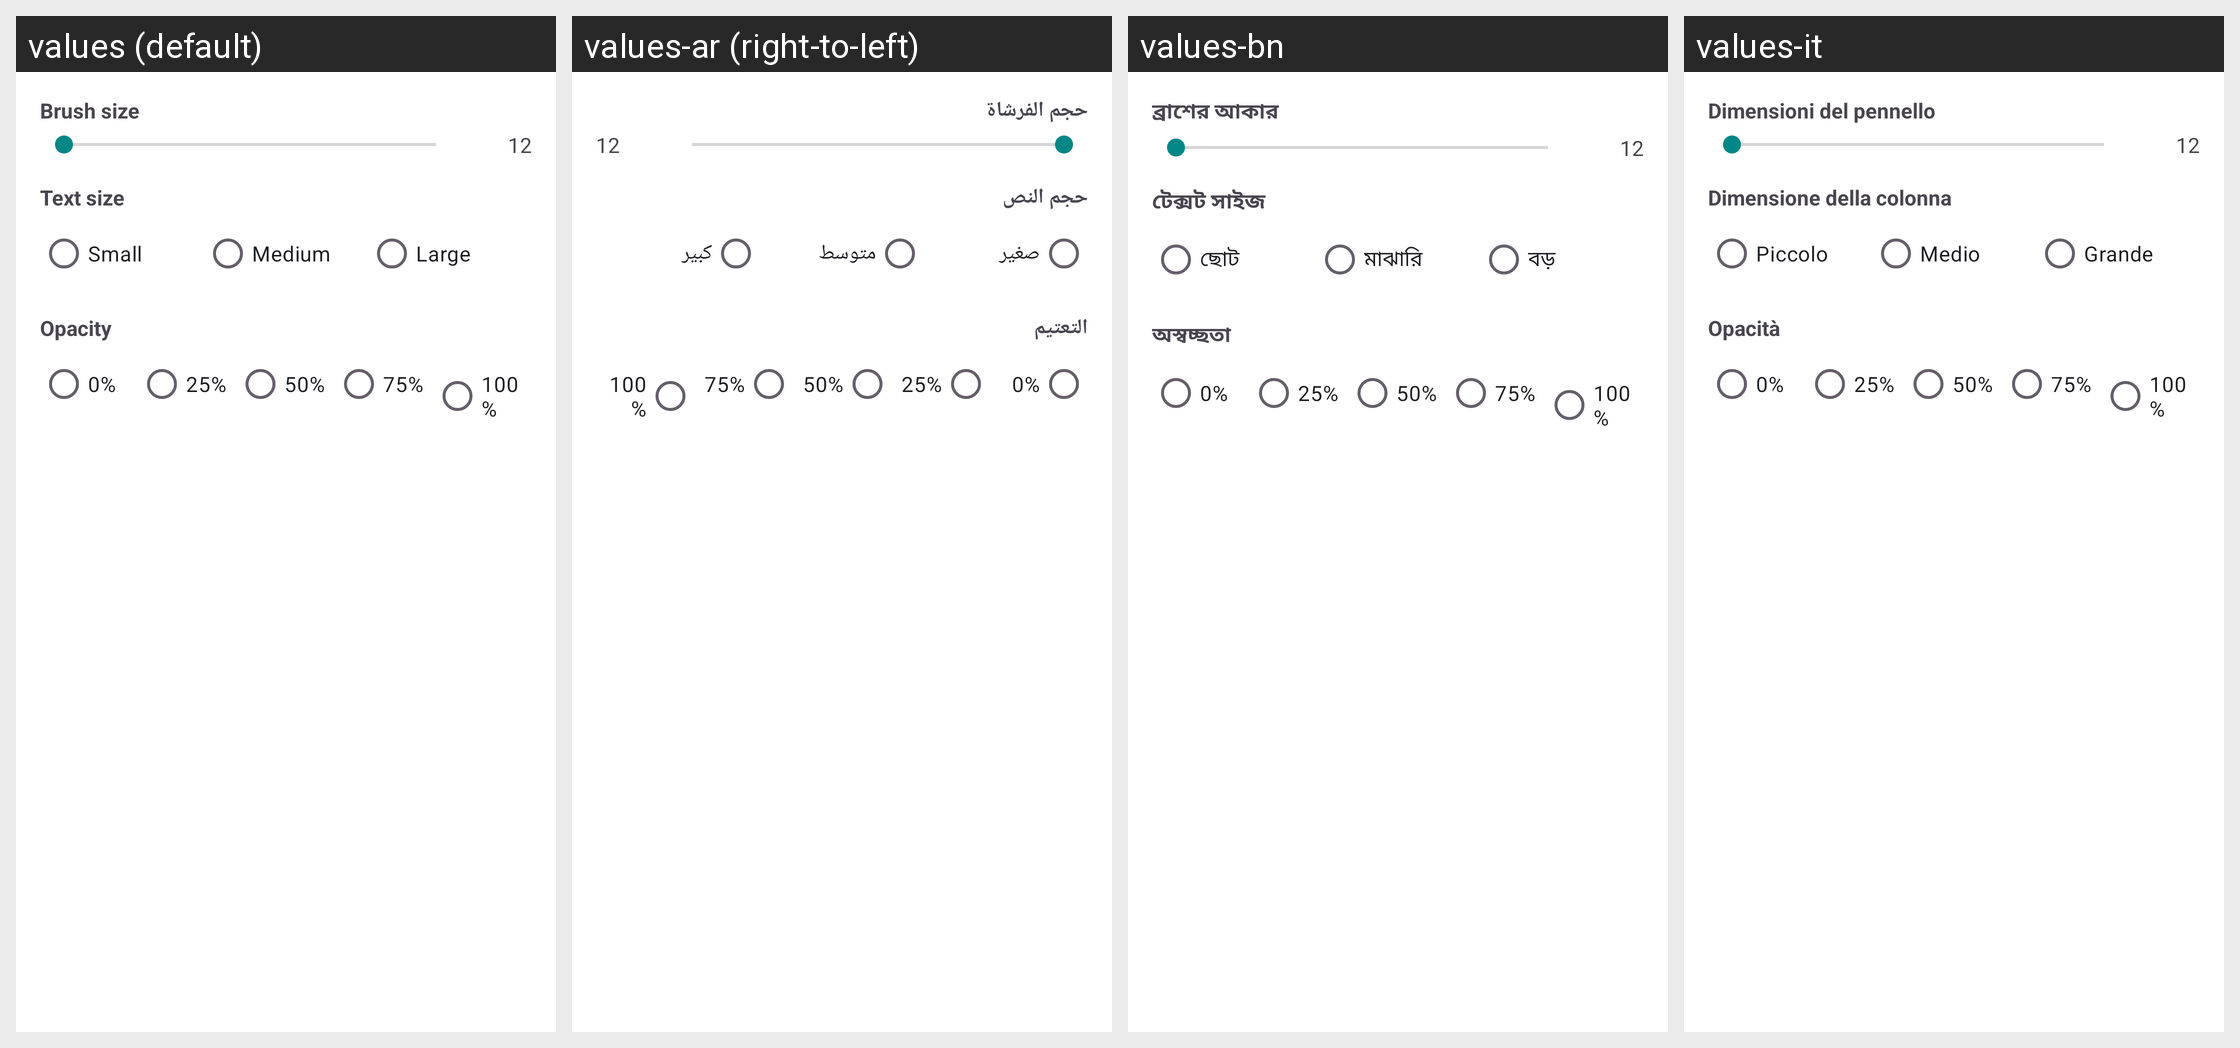

The Android screen above is rendered under several locales of the same app. Produce the string resources it draws, with the default and per-locale values.
Android screen res/layout/dialog_draw_settings.xml rendered under 4 locales, left to right: values (default), values-ar (right-to-left), values-bn, values-it. Device: Nexus 5 (rendered at 1080×1920; each locale shown at half size, 540×960, under a caption strip naming it); theme Theme.FastMediaSorter.
Other locales in the repository, not shown: values-de, values-es, values-fr, values-hi, values-pt, values-ru, values-uk, values-ur.
Strings drawn on this screen, with the default value and each locale's value (text and hints the layout hard-codes, and strings that could not be matched under every locale, appear in the picture but are not listed):

draw_settings_brush_size
  values: Brush size
  values-ar: حجم الفرشاة
  values-bn: ব্রাশের আকার
  values-it: Dimensioni del pennello

draw_settings_text_size
  values: Text size
  values-ar: حجم النص
  values-bn: টেক্সট সাইজ
  values-it: Dimensione della colonna

draw_settings_text_small
  values: Small
  values-ar: صغير
  values-bn: ছোট
  values-it: Piccolo

draw_settings_text_medium
  values: Medium
  values-ar: متوسط
  values-bn: মাঝারি
  values-it: Medio

draw_settings_text_large
  values: Large
  values-ar: كبير
  values-bn: বড়
  values-it: Grande

draw_settings_opacity
  values: Opacity
  values-ar: التعتيم
  values-bn: অস্বচ্ছতা
  values-it: Opacità
